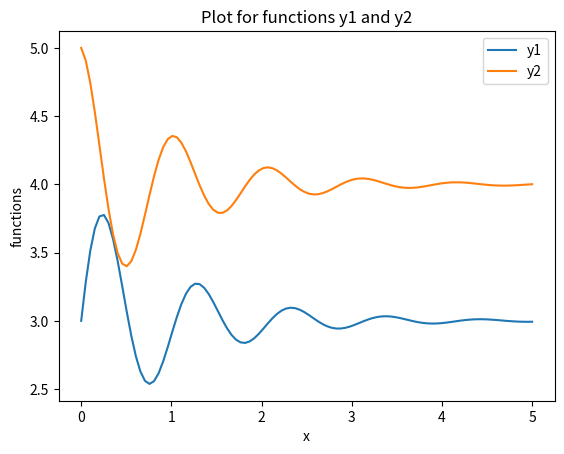

Recreate this plot in Python.
for P in [True, False]:
    for Q in [True, False]:
        verify_st = (P and Q) or (P and (not Q))
        if not verify_st:
            print(f'P={P}, Q={Q}')

%who

%reset

import numpy as np

array_a = np.array([-1, 0, 1, 2, 0, 3])
array_a[array_a>0]

my_sinh = lambda x: (np.exp(x) - np.exp(-x))/2
    
my_sinh(0)

my_sinh(1)

my_sinh(2)

def my_cylinder(r, h):
    s = 2*np.pi*r**2 + 2*np.pi*r*h
    v = np.pi*r**2*h
    return [s, v]

my_cylinder(1,5)

my_cylinder(2,4)

def bounding_array(A, top, bottom):
    out = []
    for num in A:
        if num <= bottom:
            tmp = bottom
        elif num >= top:
            tmp = top
        else:
            tmp = num
            
        out.append(tmp)
    return out

bounding_array(np.arange(-5, 6), 3, -3)

def my_make_size10(x):
    if len(x) > 10:
        size10 = x[:10]
    else:
        size10 = np.zeros(10)
        size10[:len(x)] = x
    
    return size10

# Output: [1,2,0,0,0,0,0,0,0,0]
my_make_size10(np.arange(1,3))

# Output: [1,2,3,4,5,6,7,8,9,10]
my_make_size10(np.arange(1,15))

# Output: [3,6,13,4,0,0,0,0,0,0]
my_make_size10(np.array([3, 6, 13, 4]))

import matplotlib.pyplot as plt

y1 = lambda x: 3 + np.exp(-x)*np.sin(6*x)
y2 = lambda x: 4 + np.exp(-x)*np.cos(6*x)

x = np.linspace(0, 5, 100)
plt.plot(x, y1(x), label='y1')
plt.plot(x, y2(x), label='y2')
plt.xlabel('x')
plt.ylabel('functions')
plt.legend()
plt.title('Plot for functions y1 and y2')
plt.show()